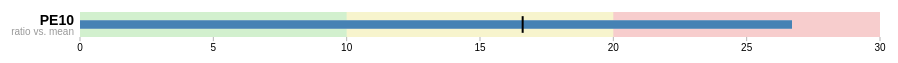
D3 v3 page, settled after 360 driven frames (6 s of simulated time); the page loaded 1 data file(s).



    var margin = {top: 5, right: 40, bottom: 20, left: 120},
            width = 960 - margin.left - margin.right,
            height = 50 - margin.top - margin.bottom;

    var chart = d3.bullet()
            .width(width)
            .height(height);

    d3.json("market_bullets.json", function(error, data) {
        var svg = d3.select("body").selectAll("svg")
                .data(data)
                .enter().append("svg")
                .attr("class", "bullet")
                .attr("width", width + margin.left + margin.right)
                .attr("height", height + margin.top + margin.bottom)
                .append("g")
                .attr("transform", "translate(" + margin.left + "," + margin.top + ")")
                .call(chart);

        var title = svg.append("g")
                .style("text-anchor", "end")
                .attr("transform", "translate(-6," + height / 2 + ")");

        title.append("text")
                .attr("class", "title")
                .text(function(d) { return d.title; });

        title.append("text")
                .attr("class", "subtitle")
                .attr("dy", "1em")
                .text(function(d) { return d.subtitle; });

        /*d3.selectAll("button").on("click", function() {
            svg.datum(randomize).call(chart.duration(1000)); // TODO automatic transition
        });*/
    });

    function randomize(d) {
        if (!d.randomizer) d.randomizer = randomizer(d);
        d.ranges = d.ranges.map(d.randomizer);
        d.markers = d.markers.map(d.randomizer);
        d.measures = d.measures.map(d.randomizer);
        return d;
    }

    function randomizer(d) {
        var k = d3.max(d.ranges) * .2;
        return function(d) {
            return Math.max(0, d + k * (Math.random() - .5));
        };
    }


// ── bullet.js
(function() {

// Chart design based on the recommendations of Stephen Few. Implementation
// based on the work of Clint Ivy, Jamie Love, and Jason Davies.
// http://projects.instantcognition.com/protovis/bulletchart/
  d3.bullet = function() {
    var orient = "left", // TODO top & bottom
      reverse = false,
      duration = 0,
      ranges = bulletRanges,
      markers = bulletMarkers,
      measures = bulletMeasures,
      width = 380,
      height = 30,
      tickFormat = null;

    // For each small multiple…
    function bullet(g) {
      g.each(function(d, i) {
        var rangez = ranges.call(this, d, i).slice().sort(d3.descending),
          markerz = markers.call(this, d, i).slice().sort(d3.descending),
          measurez = measures.call(this, d, i).slice().sort(d3.descending),
          xstart = Math.min(0, rangez[rangez.length - 1]),
          g = d3.select(this);

        // Compute the new x-scale.
        var x1 = d3.scale.linear()
          .domain([xstart, Math.max(rangez[0], markerz[0], measurez[0])])
          .range(reverse ? [width, xstart] : [xstart, width]);

        // Retrieve the old x-scale, if this is an update.
        var x0 = this.__chart__ || d3.scale.linear()
            .domain([xstart, Infinity])
            .range(x1.range());

        // Stash the new scale.
        this.__chart__ = x1;

        // Derive width-scales from the x-scales.
        var w0 = bulletWidth(x0),
          w1 = bulletWidth(x1);

        // Update the range rects.
        var range = g.selectAll("rect.range")
          .data(rangez);

        range.enter().append("rect")
          .attr("class", function(d, i) { return "range s" + i; })
          .attr("width", w0)
          .attr("height", height)
          .attr("x", reverse ? x0 : xstart)
          .transition()
          .duration(duration)
          .attr("width", w1)
          .attr("x", reverse ? x1 : xstart);

        range.transition()
          .duration(duration)
          .attr("x", reverse ? x1 : xstart)
          .attr("width", w1)
          .attr("height", height);

        // Update the measure rects.
        var measure = g.selectAll("rect.measure")
          .data(measurez);

        measure.enter().append("rect")
          .attr("class", function(d, i) { return "measure s" + i; })
          .attr("width", w0)
          .attr("height", height / 3)
          .attr("x", reverse ? x0 : xstart)
          .attr("y", height / 3)
          .transition()
          .duration(duration)
          .attr("width", w1)
          .attr("x", reverse ? x1 : xstart);

        measure.transition()
          .duration(duration)
          .attr("width", w1)
          .attr("height", height / 3)
          .attr("x", reverse ? x1 : xstart)
          .attr("y", height / 3);

        // Update the marker lines.
        var marker = g.selectAll("line.marker")
          .data(markerz);

        marker.enter().append("line")
          .attr("class", function(d, i) { return "marker s" + i; })
          .attr("x1", x0)
          .attr("x2", x0)
          .attr("y1", height / 6)
          .attr("y2", height * 5 / 6)
          .transition()
          .duration(duration)
          .attr("x1", x1)
          .attr("x2", x1);

        marker.transition()
          .duration(duration)
          .attr("x1", x1)
          .attr("x2", x1)
          .attr("y1", height / 6)
          .attr("y2", height * 5 / 6);

        // Compute the tick format.
        var format = tickFormat || x1.tickFormat(8);

        // Update the tick groups.
        var tick = g.selectAll("g.tick")
          .data(x1.ticks(8), function(d) {
            return this.textContent || format(d);
          });

        // Initialize the ticks with the old scale, x0.
        var tickEnter = tick.enter().append("g")
          .attr("class", "tick")
          .attr("transform", bulletTranslate(x0))
          .style("opacity", 1e-6);

        tickEnter.append("line")
          .attr("y1", height)
          .attr("y2", height * 7 / 6);

        tickEnter.append("text")
          .attr("text-anchor", "middle")
          .attr("dy", "1em")
          .attr("y", height * 7 / 6)
          .text(format);

        // Transition the entering ticks to the new scale, x1.
        tickEnter.transition()
          .duration(duration)
          .attr("transform", bulletTranslate(x1))
          .style("opacity", 1);

        // Transition the updating ticks to the new scale, x1.
        var tickUpdate = tick.transition()
          .duration(duration)
          .attr("transform", bulletTranslate(x1))
          .style("opacity", 1);

        tickUpdate.select("line")
          .attr("y1", height)
          .attr("y2", height * 7 / 6);

        tickUpdate.select("text")
          .attr("y", height * 7 / 6);

        // Transition the exiting ticks to the new scale, x1.
        tick.exit().transition()
          .duration(duration)
          .attr("transform", bulletTranslate(x1))
          .style("opacity", 1e-6)
          .remove();
      });
      d3.timer.flush();
    }

    // left, right, top, bottom
    bullet.orient = function(x) {
      if (!arguments.length) return orient;
      orient = x;
      reverse = orient == "right" || orient == "bottom";
      return bullet;
    };

    // ranges (bad, satisfactory, good)
    bullet.ranges = function(x) {
      if (!arguments.length) return ranges;
      ranges = x;
      return bullet;
    };

    // markers (previous, goal)
    bullet.markers = function(x) {
      if (!arguments.length) return markers;
      markers = x;
      return bullet;
    };

    // measures (actual, forecast)
    bullet.measures = function(x) {
      if (!arguments.length) return measures;
      measures = x;
      return bullet;
    };

    bullet.width = function(x) {
      if (!arguments.length) return width;
      width = x;
      return bullet;
    };

    bullet.height = function(x) {
      if (!arguments.length) return height;
      height = x;
      return bullet;
    };

    bullet.tickFormat = function(x) {
      if (!arguments.length) return tickFormat;
      tickFormat = x;
      return bullet;
    };

    bullet.duration = function(x) {
      if (!arguments.length) return duration;
      duration = x;
      return bullet;
    };

    return bullet;
  };

  function bulletRanges(d) {
    return d.ranges;
  }

  function bulletMarkers(d) {
    return d.markers;
  }

  function bulletMeasures(d) {
    return d.measures;
  }

  function bulletTranslate(x) {
    return function(d) {
      return "translate(" + x(d) + ",0)";
    };
  }

  function bulletWidth(x) {
    var x0 = x(0);
    return function(d) {
      return Math.abs(x(d) - x0);
    };
  }

})();



### data: market_bullets.json
[
 {
  "title": "PE10",
  "subtitle": "ratio vs. mean",
  "ranges": [
   30,
   20,
   10
  ],
  "measures": [
   26.7,
   26.7
  ],
  "markers": [
   16.6
  ]
 }
]